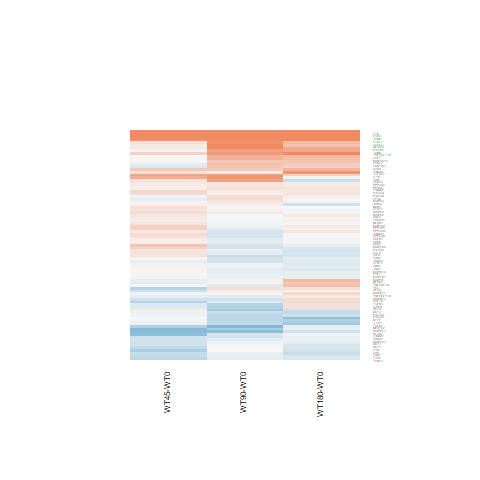

Values plotted in this chart, from the file beside it:
WT180-WT0.logFC, WT180-WT0.AveExpr, WT180-WT0.t, WT180-WT0.P.Value, WT180-WT0.adj.P.Val, WT180-WT0.B, WT45-WT0.logFC, WT45-WT0.AveExpr, WT45-WT0.t, WT45-WT0.P.Value, WT45-WT0.adj.P.Val, WT45-WT0.B, WT90-WT0.logFC, WT90-WT0.AveExpr, WT90-WT0.t, WT90-WT0.P.Value, WT90-WT0.adj.P.Val, WT90-WT0.B
-0.2888, -0.06319, -0.6845, 0.5001, 0.8537, -5.602, -0.0855, -0.06319, -0.2084, 0.8366, 0.9266, -5.495, -0.4008, -0.06319, -0.934, 0.3595, 0.6581, -5.252
-0.364, 2.462, -1.565, 0.1306, 0.5814, -5.302, -0.06376, 2.462, -0.285, 0.7781, 0.8969, -6.119, -0.3258, 2.462, -1.41, 0.1712, 0.4701, -5.354
-0.06014, 4.076, -0.2126, 0.8334, 0.9615, -6.646, 0.6649, 4.076, 2.509, 0.01921, 0.2394, -3.545, 0.8817, 4.076, 3.386, 0.002421, 0.09799, -1.798
-0.1403, 6.553, -1.095, 0.2844, 0.7308, -6.326, 0.05223, 6.553, 0.4084, 0.6865, 0.8414, -6.474, -0.0601, 6.553, -0.4695, 0.6429, 0.841, -6.636
0.5957, 0.3565, 1.359, 0.1866, 0.6455, -5.077, 0.002729, 0.3565, 0.005648, 0.9955, 0.9984, -5.514, 0.6112, 0.3565, 1.398, 0.1747, 0.4746, -4.89
0.1106, 0.2619, 0.2777, 0.7836, 0.9501, -5.919, -0.04783, 0.2619, -0.1164, 0.9083, 0.9591, -5.58, 0.2433, 0.2619, 0.6253, 0.5376, 0.7786, -5.624
-0.5594, 1.995, -2.096, 0.04673, 0.3992, -4.319, -0.08659, 1.995, -0.3487, 0.7303, 0.8672, -5.999, -0.3571, 1.995, -1.386, 0.1784, 0.4785, -5.286
-0.2822, 1.204, -1.125, 0.2714, 0.7205, -5.566, 0.09959, 1.204, 0.4237, 0.6755, 0.8351, -5.799, -0.555, 1.204, -2.1, 0.04635, 0.2714, -3.998
0.478, 8.312, 3.625, 0.001337, 0.05119, -1.53, 0.02892, 8.312, 0.2202, 0.8275, 0.9228, -6.538, 0.4322, 8.312, 3.279, 0.003148, 0.1076, -2.194
0.1425, 5.94, 0.8008, 0.431, 0.8258, -6.585, 0.3498, 5.94, 1.974, 0.05989, 0.3124, -4.702, -0.0528, 5.94, -0.2954, 0.7702, 0.9042, -6.68
-0.4941, 3.644, -2.956, 0.006848, 0.1515, -2.879, -0.037, 3.644, -0.2316, 0.8188, 0.9188, -6.342, -0.4182, 3.644, -2.526, 0.01847, 0.2023, -3.645
-0.09725, 3.928, -0.4111, 0.6846, 0.9187, -6.661, 0.01369, 3.928, 0.05828, 0.954, 0.9805, -6.382, -0.1298, 3.928, -0.5472, 0.5892, 0.8116, -6.412
0.3326, -0.9225, 0.5821, 0.5659, 0.8807, -5.431, 0.7568, -0.9225, 1.393, 0.1762, 0.451, -4.58, 0.8444, -0.9225, 1.581, 0.1269, 0.4121, -4.463
0.00791, 7.729, 0.06502, 0.9487, 0.9862, -6.937, 0.2252, 7.729, 1.848, 0.07678, 0.3357, -4.935, 0.02758, 7.729, 0.2267, 0.8226, 0.9307, -6.731
0.02979, 5.507, 0.219, 0.8285, 0.961, -6.87, 0.2268, 5.507, 1.676, 0.1067, 0.3756, -5.174, -0.243, 5.507, -1.77, 0.08928, 0.3529, -5.193
0.1305, 5.176, 0.9175, 0.3679, 0.7911, -6.447, 0.1027, 5.176, 0.7201, 0.4783, 0.7104, -6.237, 0.1586, 5.176, 1.116, 0.2752, 0.5826, -6.07
0.8828, 5.877, 6.071, 2.74968858450789e-06, 0.0004078, 4.568, 0.1982, 5.877, 1.341, 0.1925, 0.4685, -5.64, 0.1299, 5.877, 0.8779, 0.3886, 0.6782, -6.325
-0.681, 1.931, -2.21, 0.03679, 0.3583, -4.085, -0.00538, 1.931, -0.01944, 0.9846, 0.9933, -6.062, -0.3775, 1.931, -1.294, 0.2079, 0.513, -5.39
0.2338, 4.692, 1.516, 0.1425, 0.5926, -5.71, 0.243, 4.692, 1.574, 0.1284, 0.3989, -5.268, 0.06638, 4.692, 0.4268, 0.6733, 0.8562, -6.557
0.1493, 5.146, 0.8112, 0.4251, 0.8237, -6.537, 0.3147, 5.146, 1.718, 0.09852, 0.3666, -5.087, 0.09452, 5.146, 0.5124, 0.613, 0.8261, -6.554
0.488, 0.2577, 1.18, 0.2495, 0.7031, -5.311, -0.01652, 0.2577, -0.03667, 0.971, 0.9875, -5.552, -0.1767, 0.2577, -0.3846, 0.7039, 0.8707, -5.637
0.06626, 4.833, 0.3601, 0.7219, 0.9299, -6.778, 0.3503, 4.833, 1.927, 0.06585, 0.3199, -4.73, -0.1458, 4.833, -0.7839, 0.4407, 0.7158, -6.342
0.08281, 6.393, 0.7093, 0.4849, 0.8472, -6.67, 0.07531, 6.393, 0.6446, 0.5253, 0.7443, -6.342, -0.03105, 6.393, -0.2654, 0.7929, 0.9159, -6.706
-0.2036, 6.493, -1.097, 0.2833, 0.7301, -6.321, 0.3465, 6.493, 1.882, 0.07185, 0.3286, -4.876, -0.2687, 6.493, -1.447, 0.1608, 0.4551, -5.714
0.2548, 1.009, 0.6545, 0.5189, 0.8623, -5.915, -0.2766, 1.009, -0.6429, 0.5264, 0.7451, -5.494, -0.2558, 1.009, -0.6012, 0.5533, 0.7897, -5.697
0.3881, 8.787, 2.447, 0.02204, 0.286, -4.169, -0.1451, 8.787, -0.919, 0.3671, 0.6278, -6.133, 0.4964, 8.787, 3.126, 0.004562, 0.121, -2.538
-0.04902, 6.266, -0.4312, 0.6701, 0.9135, -6.826, 0.1928, 6.266, 1.702, 0.1015, 0.37, -5.157, 0.05167, 6.266, 0.4554, 0.6529, 0.8462, -6.635
-0.2044, 7.067, -1.873, 0.07317, 0.4711, -5.25, 0.03694, 7.067, 0.339, 0.7375, 0.8724, -6.509, -0.1396, 7.067, -1.28, 0.2127, 0.5171, -5.944
0.1195, 6.241, 0.8831, 0.3858, 0.8004, -6.526, -0.1126, 6.241, -0.8277, 0.4159, 0.664, -6.199, -0.15, 6.241, -1.103, 0.281, 0.5877, -6.126
0.0218, 5.94, 0.1388, 0.8907, 0.9752, -6.903, 0.1852, 5.94, 1.183, 0.2482, 0.5235, -5.849, -0.03657, 5.94, -0.2326, 0.818, 0.9284, -6.702
-0.2249, -1.185, -0.4498, 0.6568, 0.9102, -5.522, -0.3665, -1.185, -0.7149, 0.4815, 0.7124, -5.088, -0.01276, -1.185, -0.02636, 0.9792, 0.9919, -5.484
0.5711, 6.765, 2.972, 0.006591, 0.1474, -3.057, 0.4382, 6.765, 2.277, 0.0319, 0.2635, -4.167, 0.4101, 6.765, 2.131, 0.0434, 0.2645, -4.616
-0.2287, 6.181, -1.441, 0.1624, 0.6154, -5.891, 0.1965, 6.181, 1.248, 0.224, 0.501, -5.783, -0.3365, 6.181, -2.116, 0.04485, 0.2687, -4.628
0.1266, 7.03, 0.8837, 0.3855, 0.8004, -6.543, 0.1456, 7.03, 1.016, 0.3198, 0.5877, -6.051, 0.01057, 7.03, 0.07373, 0.9418, 0.9806, -6.754
0.1265, 3.413, 0.8692, 0.3933, 0.8043, -6.28, 0.1484, 3.413, 1.018, 0.3186, 0.5872, -5.78, 0.1568, 3.413, 1.081, 0.2902, 0.5954, -5.903
-0.1231, 4.522, -0.7372, 0.4681, 0.8405, -6.551, -0.2855, 4.522, -1.688, 0.1043, 0.3731, -5.077, -0.2617, 4.522, -1.554, 0.1333, 0.4185, -5.461
1.313, 4.446, 5.353, 1.65480983938826e-05, 0.001743, 2.857, 0.3502, 4.446, 1.352, 0.189, 0.4647, -5.498, 0.835, 4.446, 3.332, 0.002764, 0.1035, -1.956
-0.2544, 1.327, -0.8871, 0.3838, 0.7999, -5.799, -0.5165, 1.327, -1.7, 0.102, 0.3708, -4.496, 0.00112, 1.327, 0.004099, 0.9968, 0.9985, -6.056
0.03696, 6.07, 0.2194, 0.8282, 0.961, -6.892, 0.1189, 6.07, 0.7067, 0.4865, 0.7165, -6.293, -0.01497, 6.07, -0.08877, 0.93, 0.9765, -6.73
-0.1979, 5.884, -1.096, 0.2838, 0.7304, -6.307, -0.3984, 5.884, -2.192, 0.03826, 0.2758, -4.302, -0.15, 5.884, -0.8318, 0.4136, 0.6975, -6.381
-0.01977, 5.448, -0.1465, 0.8848, 0.9739, -6.875, 0.247, 5.448, 1.844, 0.07739, 0.3363, -4.901, 0.1188, 5.448, 0.8845, 0.3851, 0.6757, -6.315
-0.01338, 4.465, -0.07914, 0.9376, 0.9845, -6.814, 0.2578, 4.465, 1.546, 0.1351, 0.4067, -5.302, -0.221, 4.465, -1.289, 0.2095, 0.5141, -5.8
-0.03294, 5.72, -0.1903, 0.8506, 0.9663, -6.884, 0.1015, 5.72, 0.5883, 0.5618, 0.7666, -6.357, -0.1334, 5.72, -0.7685, 0.4496, 0.7225, -6.419
0.5429, 4.817, 2.936, 0.007185, 0.1558, -3.056, -0.1072, 4.817, -0.5581, 0.5819, 0.7798, -6.279, 0.05855, 4.817, 0.309, 0.76, 0.8991, -6.591
-0.1397, 4.238, -0.891, 0.3817, 0.7985, -6.385, 0.04185, 4.238, 0.27, 0.7895, 0.9033, -6.388, -0.2702, 4.238, -1.706, 0.1008, 0.372, -5.192
0.2284, 4.608, 1.238, 0.2276, 0.6852, -6.075, -0.1884, 4.608, -0.9945, 0.3298, 0.5964, -5.949, -0.4984, 4.608, -2.577, 0.01648, 0.193, -3.617
2.858, 1.819, 7.071, 2.47276998175642e-07, 6.65495669349372e-05, 6.909, 0.914, 1.819, 1.866, 0.07418, 0.3317, -4.183, 1.98, 1.819, 4.604, 0.0001113, 0.01315, 1.27
-0.1777, 5.296, -1.1, 0.282, 0.729, -6.268, -0.09098, 5.296, -0.5646, 0.5775, 0.7773, -6.344, -0.08513, 5.296, -0.5292, 0.6015, 0.8191, -6.556
0.4461, 5.978, 2.555, 0.01731, 0.2585, -3.94, -0.1413, 5.978, -0.797, 0.4332, 0.6771, -6.209, 0.03444, 5.978, 0.1955, 0.8466, 0.942, -6.707
-0.1704, 5.175, -1.05, 0.3039, 0.7478, -6.318, -0.1051, 5.175, -0.6483, 0.5229, 0.7422, -6.29, -0.2452, 5.175, -1.506, 0.1449, 0.4336, -5.577
-0.2299, 0.5385, -0.6129, 0.5457, 0.873, -5.809, 0.1931, 0.5385, 0.5505, 0.587, 0.7833, -5.565, -0.1407, 0.5385, -0.3812, 0.7064, 0.8715, -5.766
0.4978, 6.028, 3.421, 0.002219, 0.07262, -1.998, 0.1238, 6.028, 0.8421, 0.408, 0.6581, -6.17, 1.009, 6.028, 6.996, 2.94677523871853e-07, 9.61192251697118e-05, 6.859
3.698, 4.676, 12.88, 2.47693464729661e-12, 8.99932280729041e-09, 17.85, 4.324, 4.676, 15.2, 6.85807613483934e-14, 8.79779547844335e-10, 19.46, 3.098, 4.676, 10.63, 1.31471650110811e-10, 1.73697953732765e-07, 13.93
-0.2267, 6.949, -1.29, 0.2092, 0.6669, -6.107, -0.2616, 6.949, -1.487, 0.1498, 0.4231, -5.483, 0.04686, 6.949, 0.2674, 0.7915, 0.9153, -6.721
-0.1255, 6.168, -0.9155, 0.369, 0.7911, -6.493, -0.0184, 6.168, -0.1344, 0.8942, 0.9534, -6.537, -0.0842, 6.168, -0.6148, 0.5444, 0.7842, -6.545
-0.3184, 0.03496, -0.4774, 0.6373, 0.9027, -5.653, 0.2025, 0.03496, 0.3281, 0.7456, 0.8772, -5.45, 0.7735, 0.03496, 1.371, 0.1829, 0.4843, -4.9
0.02446, 5.325, 0.1345, 0.8941, 0.9752, -6.869, -0.1117, 5.325, -0.6096, 0.5478, 0.7575, -6.31, 0.2479, 5.325, 1.374, 0.1819, 0.4829, -5.772
-0.2505, 4.105, -1.649, 0.1121, 0.5524, -5.436, 0.1801, 4.105, 1.224, 0.2326, 0.5085, -5.682, -0.09953, 4.105, -0.6643, 0.5128, 0.7639, -6.368
-0.2796, 1.627, -0.9092, 0.3722, 0.7935, -5.9, -0.7367, 1.627, -2.178, 0.0394, 0.2776, -3.801, -0.7286, 1.627, -2.175, 0.03963, 0.2556, -3.935
0.3458, 7.418, 1.405, 0.1727, 0.6278, -5.962, -0.2127, 7.418, -0.8645, 0.3958, 0.6486, -6.191, 0.4335, 7.418, 1.761, 0.09093, 0.3557, -5.261
... 25 more rows
